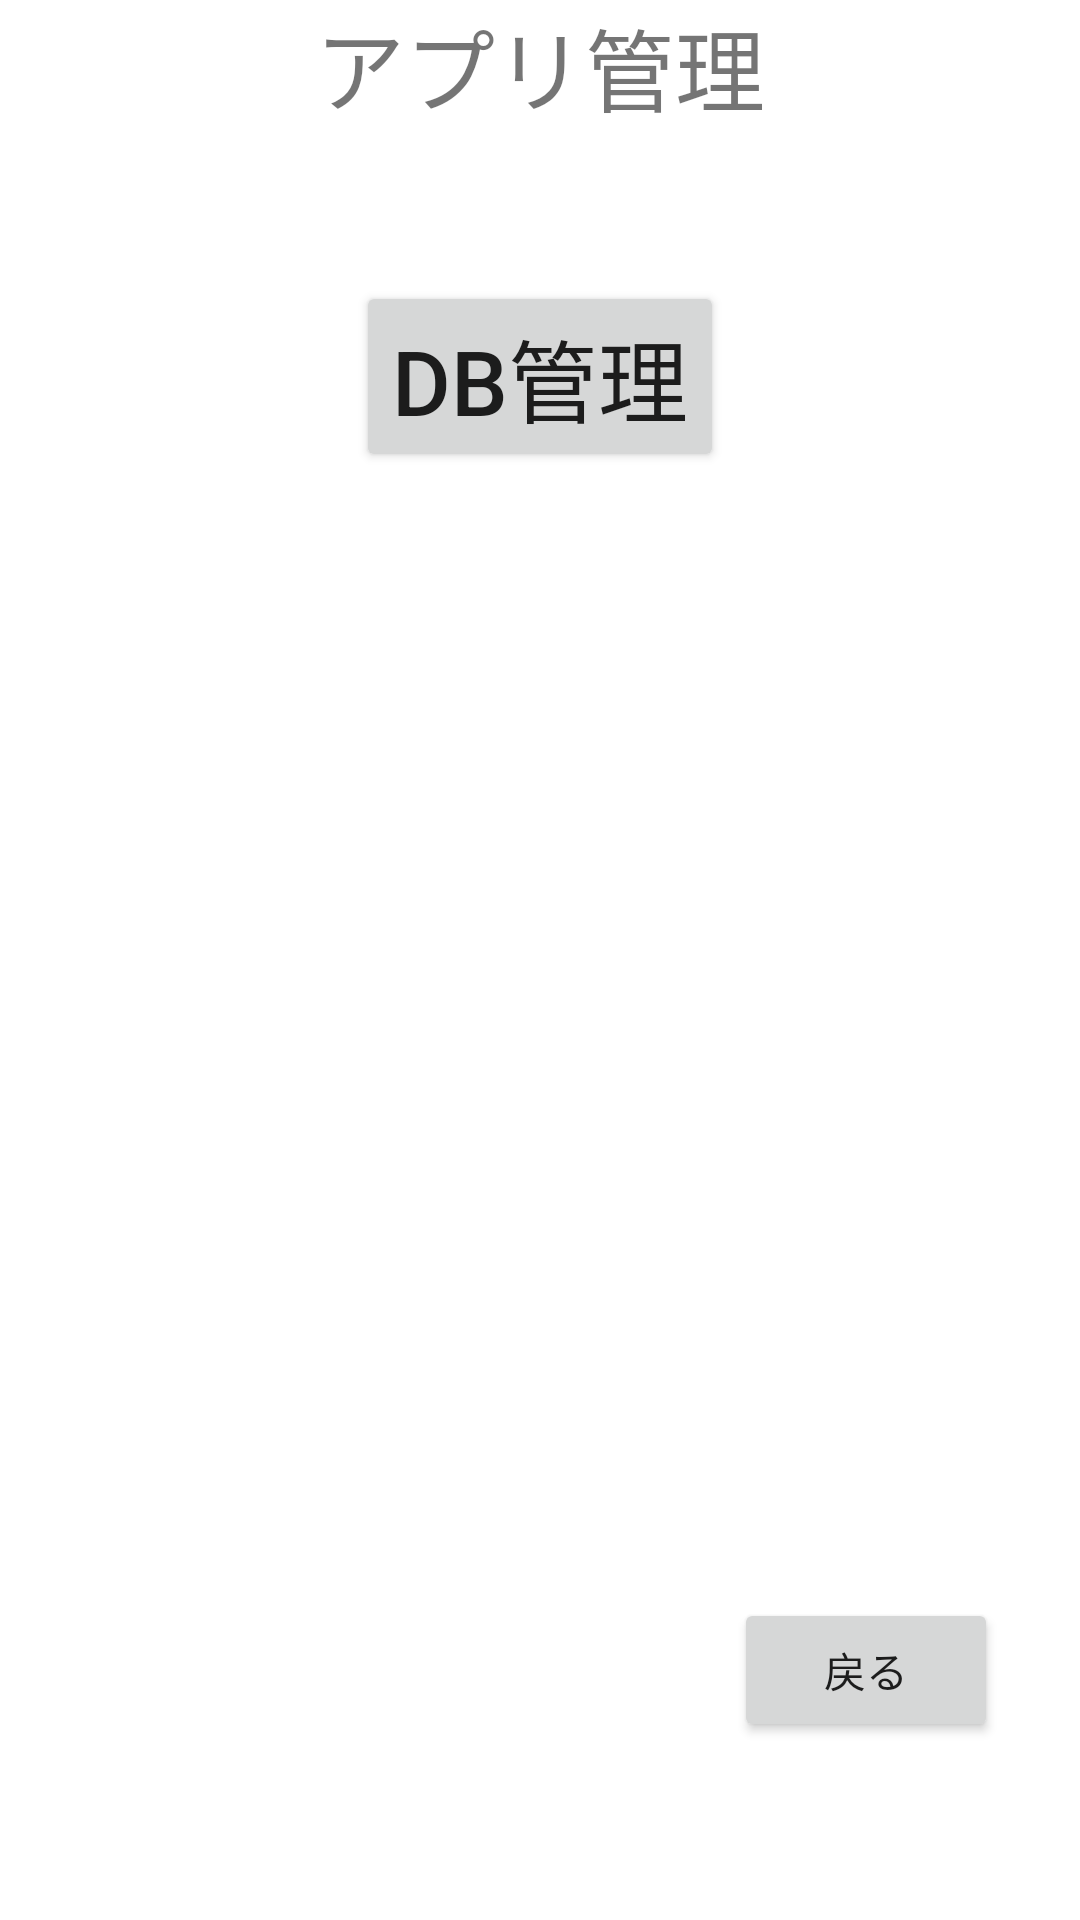

Produce the Android XML layout that renders to this screen, including the resource entries it uses.
<!-- AndroidManifest.xml: application theme Theme.RworkSample00026 -->
<!-- res/layout/activity_app_management.xml -->
<?xml version="1.0" encoding="utf-8"?>
<androidx.constraintlayout.widget.ConstraintLayout xmlns:android="http://schemas.android.com/apk/res/android"
    xmlns:app="http://schemas.android.com/apk/res-auto"
    xmlns:tools="http://schemas.android.com/tools"
    android:layout_width="match_parent"
    android:layout_height="match_parent"
    tools:context=".AppManagementActivity">

    <TextView
        android:id="@+id/textView"
        android:layout_width="wrap_content"
        android:layout_height="wrap_content"
        android:text="アプリ管理"
        android:textSize="30sp"
        app:layout_constraintStart_toStartOf="parent"
        app:layout_constraintEnd_toEndOf="parent"
        app:layout_constraintTop_toTopOf="parent"
        app:layout_constraintHorizontal_bias="0.5"/>

    <Button
        android:layout_width="wrap_content"
        android:layout_height="wrap_content"
        android:layout_marginTop="50dp"
        android:textSize="30sp"
        android:text="DB管理"
        android:id="@+id/detabaseManagement"
        app:layout_constraintTop_toBottomOf="@+id/textView"
        app:layout_constraintEnd_toEndOf="parent"
        app:layout_constraintStart_toStartOf="parent"
        app:layout_constraintHorizontal_bias="0.5"
        app:layout_constraintVertical_bias="0.4"/>

    <Button
        android:layout_width="wrap_content"
        android:layout_height="wrap_content"
        android:text="戻る"
        android:id="@+id/backBtn"
        app:layout_constraintStart_toStartOf="parent"
        app:layout_constraintEnd_toEndOf="parent"
        app:layout_constraintTop_toTopOf="parent"
        app:layout_constraintBottom_toBottomOf="parent"
        app:layout_constraintHorizontal_bias="0.9"
        app:layout_constraintVertical_bias="0.9"/>


</androidx.constraintlayout.widget.ConstraintLayout>
<!-- resources referenced by this layout -->
<resources>
  <style name="Theme.RworkSample00026" parent="Theme.MaterialComponents.DayNight.DarkActionBar">
          <item name="windowNoTitle">true</item>
          
          <item name="colorPrimary">@color/purple_500</item>
          <item name="colorPrimaryVariant">@color/purple_700</item>
          <item name="colorOnPrimary">@color/white</item>
          
          <item name="colorSecondary">@color/teal_200</item>
          <item name="colorSecondaryVariant">@color/teal_700</item>
          <item name="colorOnSecondary">@color/black</item>
          
          <item name="android:statusBarColor" tools:targetApi="l">?attr/colorPrimaryVariant</item>
          
      </style>
  <!-- not gathered from this repository: default colours our renderer supplied (Android Studio template values) -->
  <color name="purple_500">#FF6200EE</color>
  <color name="purple_700">#FF3700B3</color>
  <color name="teal_200">#FF03DAC5</color>
  <color name="teal_700">#FF018786</color>
  <color name="black">#FF000000</color>
  <color name="white">#FFFFFFFF</color>
</resources>
